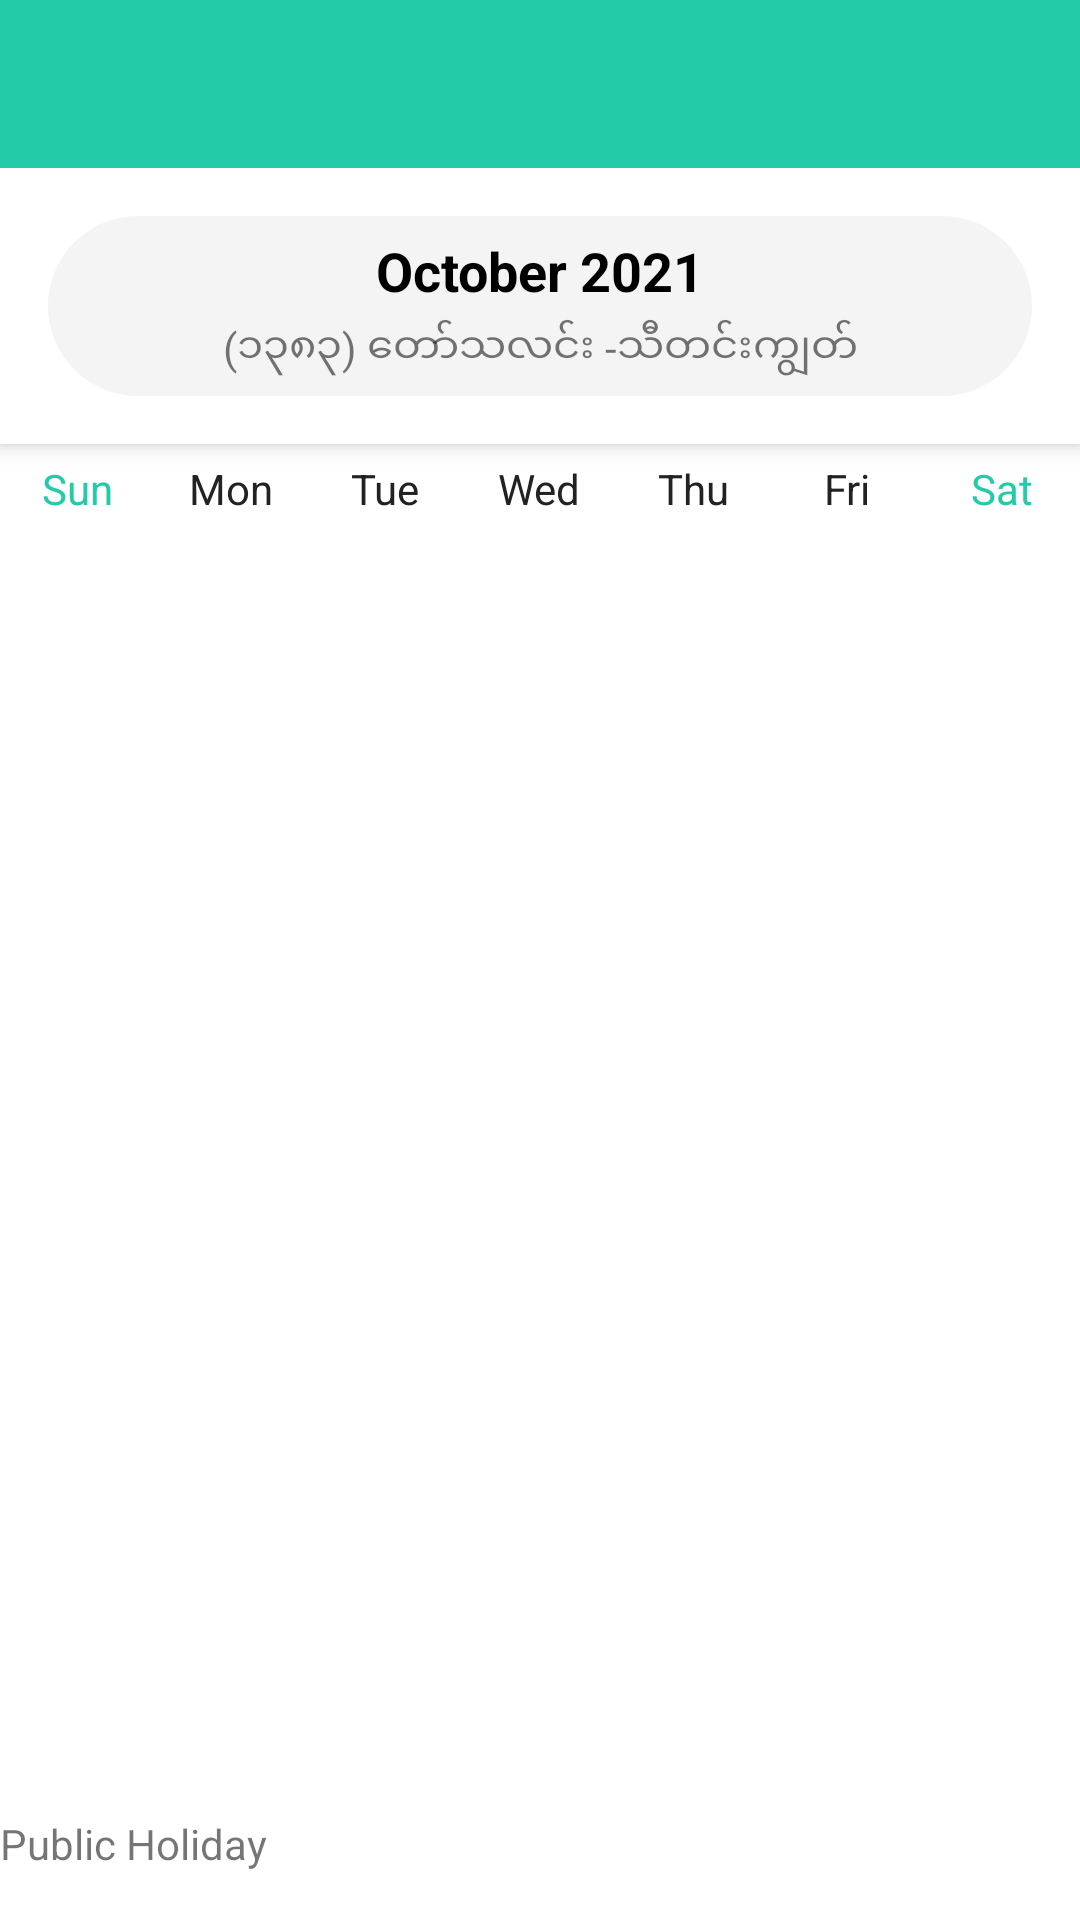

Produce the Android XML layout that renders to this screen, including the resource entries it uses.
<!-- AndroidManifest.xml: application theme Theme.MyanmarCalendar -->
<!-- res/layout/fragment_calendar_view.xml -->
<?xml version="1.0" encoding="utf-8"?>
<androidx.coordinatorlayout.widget.CoordinatorLayout xmlns:android="http://schemas.android.com/apk/res/android"
    xmlns:app="http://schemas.android.com/apk/res-auto"
    android:layout_width="match_parent"
    android:layout_height="match_parent">

    <com.google.android.material.appbar.AppBarLayout
        android:layout_width="match_parent"
        android:layout_height="wrap_content"
        android:background="@color/white"
        app:layout_constraintEnd_toEndOf="parent"
        app:layout_constraintStart_toStartOf="parent"
        app:layout_constraintTop_toTopOf="parent">

        <com.google.android.material.appbar.MaterialToolbar
            android:layout_width="match_parent"
            android:layout_height="wrap_content"
            android:background="#24CBA8" />

        <androidx.constraintlayout.widget.ConstraintLayout
            android:id="@+id/toolbar_calendar_header"
            android:layout_width="match_parent"
            android:layout_height="wrap_content"
            android:layout_margin="16dp"
            android:paddingStart="16dp"
            android:paddingEnd="16dp"
            android:background="@drawable/ic_header_background"
            android:gravity="center_horizontal"
            app:layout_constraintEnd_toEndOf="parent"
            app:layout_constraintStart_toStartOf="parent"
            app:layout_constraintTop_toTopOf="parent">

            <ImageView
                android:id="@+id/calendar_prev_button"
                android:layout_width="24dp"
                android:layout_height="24dp"
                app:layout_constraintStart_toStartOf="parent"
                app:layout_constraintTop_toTopOf="parent"
                app:layout_constraintBottom_toBottomOf="parent"
                android:layout_centerVertical="true"
                android:src="@drawable/ic_arrow_left" />

            <LinearLayout
                android:id="@+id/date_display"
                android:layout_width="0dp"
                android:layout_height="60dp"
                app:layout_constraintTop_toTopOf="parent"
                app:layout_constraintBottom_toBottomOf="parent"
                app:layout_constraintStart_toEndOf="@id/calendar_prev_button"
                app:layout_constraintEnd_toStartOf="@id/calendar_next_button"
                android:layout_centerVertical="true"

                android:layout_toEndOf="@id/calendar_prev_button"
                android:layout_toRightOf="@id/calendar_prev_button"
                android:gravity="center"
                android:orientation="vertical">
                
                <TextView
                    android:id="@+id/calendar_eng_title"
                    android:layout_width="match_parent"
                    android:layout_height="wrap_content"
                    android:gravity="center"
                    android:textStyle="bold"
                    android:textSize="18sp"
                    android:textColor="@color/black"
                    android:text="October 2021"/>
                <TextView
                    android:id="@+id/calendar_mm_title"
                    android:layout_width="match_parent"
                    android:layout_height="wrap_content"
                    android:gravity="center"
                    android:textSize="14sp"
                    android:layout_marginTop="4dp"
                    android:text="(၁၃၈၃) တော်သလင်း -သီတင်းကျွတ်"/>
            </LinearLayout>

            <ImageView
                android:id="@+id/calendar_next_button"
                android:layout_width="24dp"
                android:layout_height="24dp"
                android:layout_centerVertical="true"
               app:layout_constraintEnd_toEndOf="parent"
                app:layout_constraintTop_toTopOf="parent"
                app:layout_constraintBottom_toBottomOf="parent"
                android:layout_toEndOf="@id/date_display"
                android:layout_toRightOf="@id/date_display"
                android:src="@drawable/ic_arrow_right" />
        </androidx.constraintlayout.widget.ConstraintLayout>
    </com.google.android.material.appbar.AppBarLayout>

    <androidx.constraintlayout.widget.ConstraintLayout
        android:layout_width="match_parent"
        android:layout_height="match_parent"
        android:background="@color/white"
        app:layout_behavior="com.google.android.material.appbar.AppBarLayout$ScrollingViewBehavior">
        
        <LinearLayout
            android:id="@+id/calendar_header"
            android:layout_width="match_parent"
            android:layout_height="30dp"
            android:gravity="center_vertical"
            android:orientation="horizontal"
            android:weightSum="7"
            app:layout_constraintEnd_toEndOf="parent"
            app:layout_constraintStart_toStartOf="parent"
            app:layout_constraintTop_toTopOf="parent">

            <TextView
                android:layout_width="0dp"
                android:layout_height="wrap_content"
                android:layout_weight="1"
                android:gravity="center_horizontal"
                android:text="Sun"
                android:textColor="#24CBA8" />

            <TextView
                android:layout_width="0dp"
                android:layout_height="wrap_content"
                android:layout_weight="1"
                android:gravity="center_horizontal"
                android:text="Mon"
                android:textColor="#222222" />

            <TextView
                android:layout_width="0dp"
                android:layout_height="wrap_content"
                android:layout_weight="1"
                android:gravity="center_horizontal"
                android:text="Tue"
                android:textColor="#222222" />

            <TextView
                android:layout_width="0dp"
                android:layout_height="wrap_content"
                android:layout_weight="1"
                android:gravity="center_horizontal"
                android:text="Wed"
                android:textColor="#222222" />

            <TextView
                android:layout_width="0dp"
                android:layout_height="wrap_content"
                android:layout_weight="1"
                android:gravity="center_horizontal"
                android:text="Thu"
                android:textColor="#222222" />

            <TextView
                android:layout_width="0dp"
                android:layout_height="wrap_content"
                android:layout_weight="1"
                android:gravity="center_horizontal"
                android:text="Fri"
                android:textColor="#222222" />

            <TextView
                android:layout_width="0dp"
                android:layout_height="wrap_content"
                android:layout_weight="1"
                android:gravity="center_horizontal"
                android:text="Sat"
                android:textColor="#24CBA8" />

        </LinearLayout>

        
        <androidx.recyclerview.widget.RecyclerView
            android:id="@+id/rv_calendar_view"
            android:layout_width="match_parent"
            android:layout_height="0dp"
            android:numColumns="7"
            android:layout_marginTop="8dp"
            android:layout_marginBottom="8dp"
            app:layout_constraintBottom_toTopOf="@id/txt_holiday_header"
            app:layoutManager="androidx.recyclerview.widget.GridLayoutManager"
            app:layout_constraintStart_toStartOf="parent"
            app:layout_constraintEnd_toEndOf="parent"
            app:layout_constraintTop_toBottomOf="@id/calendar_header"/>

        <LinearLayout
            android:id="@+id/txt_holiday_header"
            android:layout_width="match_parent"
            android:layout_height="wrap_content"
            android:gravity="center_vertical"
            android:orientation="horizontal"
            android:paddingVertical="8dp"
            app:layout_constraintBottom_toTopOf="@id/rv_public_holiday">

          <TextView
              android:layout_width="match_parent"
              android:layout_height="wrap_content"
              android:text="Public Holiday"/>

        </LinearLayout>


        <androidx.recyclerview.widget.RecyclerView
            android:id="@+id/rv_public_holiday"
            android:layout_width="match_parent"
            android:layout_height="wrap_content"
            app:layout_constraintStart_toStartOf="parent"
            app:layout_constraintEnd_toEndOf="parent"
            app:layout_constraintBottom_toBottomOf="parent"
            android:paddingBottom="8dp" />
    </androidx.constraintlayout.widget.ConstraintLayout>
</androidx.coordinatorlayout.widget.CoordinatorLayout>
<!-- resources referenced by this layout -->
<resources>
  <color name="black">#FF000000</color>
  <color name="white">#FFFFFFFF</color>
  <!-- drawable ic_header_background (drawable) -->
  <?xml version="1.0" encoding="utf-8"?>
  <shape xmlns:android="http://schemas.android.com/apk/res/android" android:shape="rectangle" >
      <gradient
          android:startColor="#f4f4f4"
          android:endColor="#f4f4f4"
          android:angle="90"/>
      <corners
          android:radius="60dp"/>
  
  </shape>
  <style name="Theme.MyanmarCalendar" parent="Theme.MaterialComponents.DayNight.DarkActionBar">
          
          <item name="colorPrimary">@color/teal_200</item>
          <item name="colorPrimaryVariant">@color/teal_200</item>
          <item name="colorOnPrimary">@color/white</item>
          
          <item name="colorSecondary">@color/teal_200</item>
          <item name="colorSecondaryVariant">@color/teal_700</item>
          <item name="colorOnSecondary">@color/black</item>
          
          <item name="android:statusBarColor" tools:targetApi="l">?attr/colorPrimaryVariant</item>
          
      </style>
  <color name="teal_200">#FF03DAC5</color>
  <color name="teal_700">#FF018786</color>
</resources>
